Run: headless pygame with SDL's dummy video driver; simulated clock (each Clock.tick advances the game by its frame time, no real sleeping); random seed 0; keys injected as events and as key.get_pressed() state; mouse plan: one left click at the window centre at the start of phase 2, then a move to the lower-right quarter at the start of phase 3.
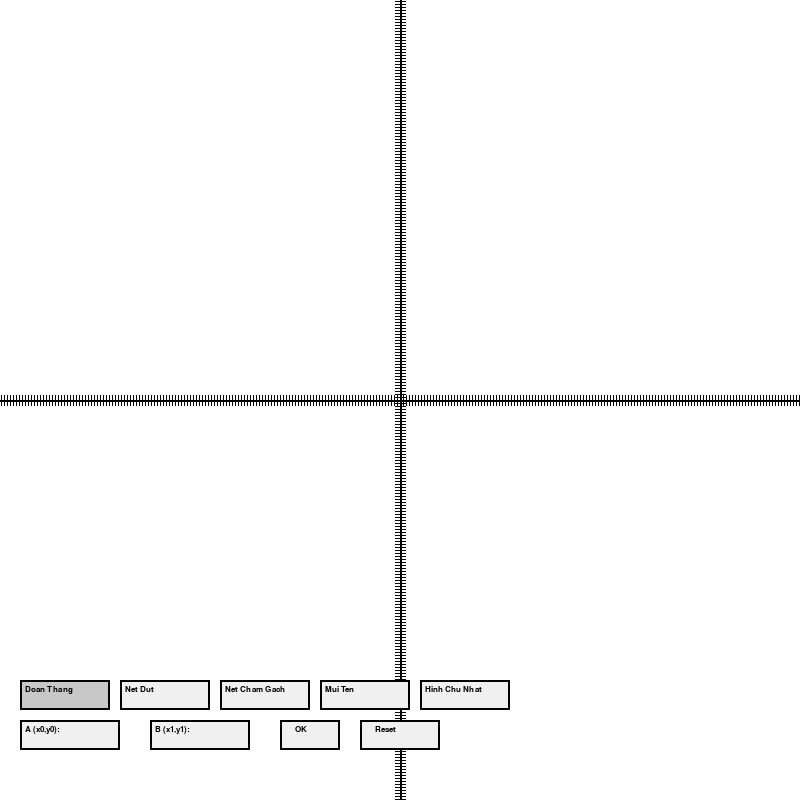
Frame 1 of 4 · flips 1–60 · no input
Frame 2 of 4 · flips 61–180 · clicked the window centre · tapped SPACE, RETURN · held RIGHT (→), D · screen unchanged from frame 1, image omitted
Frame 3 of 4 · flips 181–300 · moved the mouse to the lower-right quarter · held DOWN (↓), S · screen unchanged from frame 2, image omitted
Frame 4 of 4 · flips 301–420 · held LEFT (←), A, UP (↑), W · screen unchanged from frame 3, image omitted

The pygame program that drew these frames:

import pygame
import math

# Cấu hình
WIDTH, HEIGHT = 800, 800
UNIT_SIZE = 3 #số pixel đại diện 1 đơn vị
WHITE = (255, 255, 255)
BLACK = (0, 0, 0)
RED = (255, 0, 0)
LIGHT_GRAY = (240, 240, 240)
DARK_GRAY = (200, 200, 200)

# Khởi tạo
pygame.init()
screen = pygame.display.set_mode((WIDTH, HEIGHT))
pygame.display.set_caption("Hệ tọa độ với nhập liệu")
font = pygame.font.SysFont('Arial', 12)

# Các nút chọn kiểu vẽ
mode_buttons = {
    "Doan Thang": pygame.Rect(20, HEIGHT-120, 90, 30),
    "Net Dut": pygame.Rect(120, HEIGHT-120, 90, 30),
    "Net Cham Gach": pygame.Rect(220, HEIGHT-120, 90, 30),
    "Mui Ten": pygame.Rect(320, HEIGHT-120, 90, 30),
    "Hinh Chu Nhat": pygame.Rect(420, HEIGHT-120, 90, 30)
}
selected_mode = "Doan Thang"  # Kiểu vẽ mặc định

# 2 ô nhập liệu và nút OK, Reset
input_boxes = [
    pygame.Rect(20, HEIGHT-80, 100, 30),  
    pygame.Rect(150, HEIGHT-80, 100, 30)  
]
ok_button = pygame.Rect(280, HEIGHT-80, 60, 30)
reset_button = pygame.Rect(360, HEIGHT-80, 80, 30)
input_texts = ["", ""]
input_active = [False, False]
points = [None, None]
labels = ["A (x0,y0)", "B (x1,y1)"]  # Nhãn mặc định

def putPixel(pixel_x, pixel_y, x, y, color=RED):
    pygame.draw.rect(screen, color, 
                   (pixel_x - UNIT_SIZE//2,
                    pixel_y - UNIT_SIZE//2,
                    UNIT_SIZE, UNIT_SIZE))

def draw_grid_and_axes():
    screen.fill(WHITE)
    
    pygame.draw.line(screen, BLACK, (0, HEIGHT//2), (WIDTH, HEIGHT//2), 2)
    pygame.draw.line(screen, BLACK, (WIDTH//2, 0), (WIDTH//2, HEIGHT), 2)
    
    for unit in range(-WIDTH//2//UNIT_SIZE, WIDTH//2//UNIT_SIZE + 1):
        if unit != 0:
            x_pos = WIDTH//2 + unit * UNIT_SIZE
            pygame.draw.line(screen, BLACK, (x_pos, HEIGHT//2 - 5), (x_pos, HEIGHT//2 + 5), 1)
            y_pos = HEIGHT//2 - unit * UNIT_SIZE
            pygame.draw.line(screen, BLACK, (WIDTH//2 - 5, y_pos), (WIDTH//2 + 5, y_pos), 1)

def Bresenham(x0, y0, x1, y1):
    pixels = []
    dx = x1 - x0
    dy = y1 - y0
    abs_dx = abs(dx)
    abs_dy = abs(dy)
    sx = 1 if dx > 0 else -1
    sy = 1 if dy > 0 else -1
    
    if abs_dx >= abs_dy:
        err = 2 * abs_dy - abs_dx
        while True:
            pixels.append((x0, y0))
            if x0 == x1 and y0 == y1:
                break
            if err >= 0:
                y0 += sy
                err += 2 * abs_dy - 2 * abs_dx
            else:
                err += 2 * abs_dy
            x0 += sx
    else:
        err = 2 * abs_dx - abs_dy
        while True:
            pixels.append((x0, y0))
            if x0 == x1 and y0 == y1:
                break
            if err >= 0:
                x0 += sx
                err += 2 * abs_dx - 2 * abs_dy
            else:
                err += 2 * abs_dx
            y0 += sy
    
    return pixels

# Nét đứt: Lặp lại chu kỳ 10 pixel, vẽ pixel 1,2,3,4,5,6,7, bỏ pixel 8,9,10
def NetDut(x0, y0, x1, y1):
    pixels = Bresenham(x0, y0, x1, y1)
    for i, (x, y) in enumerate(pixels):
        position_in_cycle = (i % 10) + 1  # Vị trí trong chu kỳ 10 pixel (1-10)
        if position_in_cycle in [1, 2, 3, 4, 5, 6, 7]:  # Vẽ pixel 1,2,3,4,5,6,7
            pixel_x = WIDTH//2 + x * UNIT_SIZE
            pixel_y = HEIGHT//2 - y * UNIT_SIZE
            putPixel(pixel_x, pixel_y, x, y, RED)

# Nét chấm gạch: Lặp lại chu kỳ 10 pixel, vẽ pixel 1,2,3,4,5,8, bỏ pixel 6,7,9,10
def NetChamGach(x0, y0, x1, y1):
    pixels = Bresenham(x0, y0, x1, y1)
    for i, (x, y) in enumerate(pixels):
        position_in_cycle = (i % 10) + 1  # Vị trí trong chu kỳ 10 pixel (1-10)
        if position_in_cycle in [1, 2, 3, 4, 5, 8]:  # Vẽ pixel 1,2,3,4,5,8
            pixel_x = WIDTH//2 + x * UNIT_SIZE
            pixel_y = HEIGHT//2 - y * UNIT_SIZE
            putPixel(pixel_x, pixel_y, x, y, RED)

# Mũi tên: Vẽ đoạn thẳng AB và tam giác đều DEF tại B
def MuiTen(x0, y0, x1, y1):
    # Vẽ đoạn thẳng AB liên tục
    pixels = Bresenham(x0, y0, x1, y1)
    for x, y in pixels:
        pixel_x = WIDTH//2 + x * UNIT_SIZE
        pixel_y = HEIGHT//2 - y * UNIT_SIZE
        putPixel(pixel_x, pixel_y, x, y, RED)
    
    # Tính tam giác đều DEF ở điểm cuối (B)
    dx = x1 - x0
    dy = y1 - y0
    length = (dx**2 + dy**2)**0.5
    if length == 0:
        return
    
    # Vector đơn vị của AB
    dx_norm = dx / length
    dy_norm = dy / length
    
    # Độ dài cạnh tam giác đều
    c = 3  # Độ dài cạnh tam giác đều DEF
    # Tính tọa độ 3 đỉnh D, E, F dựa trên hướng của AB
    D = (x1 + (-dy_norm) * (c/2), y1 + dx_norm * (c/2))
    E = (x1 + dy_norm * (c/2), y1 + (-dx_norm) * (c/2))
    F = (x1 + dx_norm * (c * math.sqrt(3)/2), y1 + dy_norm * (c * math.sqrt(3)/2))
    
    # Vẽ tam giác DEF
    pixels_de = Bresenham(int(D[0]), int(D[1]), int(E[0]), int(E[1]))
    pixels_ef = Bresenham(int(E[0]), int(E[1]), int(F[0]), int(F[1]))
    pixels_fd = Bresenham(int(F[0]), int(F[1]), int(D[0]), int(D[1]))
    
    for x, y in pixels_de + pixels_ef + pixels_fd:
        pixel_x = WIDTH//2 + x * UNIT_SIZE
        pixel_y = HEIGHT//2 - y * UNIT_SIZE
        putPixel(pixel_x, pixel_y, x, y, RED)

# Hình chữ nhật: Vẽ từ 2 điểm trên đường chéo
def HinhChuNhat(x0, y0, x1, y1):
    # Tìm tọa độ 4 đỉnh của hình chữ nhật
    A = (x0, y0)
    B = (x1, y0)
    C = (x1, y1)
    D = (x0, y1)
    
    edges = [
        (A, B), (B, C), (C, D), (D, A)
    ]
    for (x0, y0), (x1, y1) in edges:
        pixels = Bresenham(x0, y0, x1, y1)
        for x, y in pixels:
            pixel_x = WIDTH//2 + x * UNIT_SIZE
            pixel_y = HEIGHT//2 - y * UNIT_SIZE
            putPixel(pixel_x, pixel_y, x, y, RED)

def add_points_from_input():
    try:
        # Ô nhập liệu thứ nhất: Điểm A (x0, y0)
        coords0 = input_texts[0].split(',')
        if len(coords0) == 2:
            x0 = int(coords0[0].strip())
            y0 = int(coords0[1].strip())
            points[0] = (x0, y0)
        else:
            return False

        # Ô nhập liệu thứ hai: Điểm B (x1, y1)
        coords1 = input_texts[1].split(',')
        if len(coords1) == 2:
            x1 = int(coords1[0].strip())
            y1 = int(coords1[1].strip())
            points[1] = (x1, y1)
        else:
            return False

        return True
    except ValueError:
        return False

def reset_inputs():
    """Reset tất cả các ô nhập liệu và điểm"""
    global input_texts, points
    input_texts = ["", ""]
    points = [None, None]

running = True
while running:
    for event in pygame.event.get():
        if event.type == pygame.QUIT:
            running = False
        
        if event.type == pygame.MOUSEBUTTONDOWN:
            # Kiểm tra nhấn vào các nút kiểu vẽ
            for mode, button in mode_buttons.items():
                if button.collidepoint(event.pos):
                    selected_mode = mode
                    # Giữ nguyên nhãn vì tất cả chế độ đều nhập 2 điểm
                    labels[1] = "B (x1,y1)"
                    break
            
            # Kiểm tra nhấn vào ô nhập liệu
            for i in range(2):
                if input_boxes[i].collidepoint(event.pos):
                    input_active[i] = True
                else:
                    input_active[i] = False
            
            # Kiểm tra nhấn nút OK
            if ok_button.collidepoint(event.pos):
                if add_points_from_input():
                    input_texts = ["", ""]
            
            # Kiểm tra nhấn nút Reset
            if reset_button.collidepoint(event.pos):
                reset_inputs()

        if event.type == pygame.KEYDOWN:
            for i in range(2):
                if input_active[i]:
                    if event.key == pygame.K_BACKSPACE:
                        input_texts[i] = input_texts[i][:-1]
                    else:
                        input_texts[i] += event.unicode

    draw_grid_and_axes()

    # Vẽ các nút kiểu vẽ
    for mode, button in mode_buttons.items():
        # Tô màu khác cho nút đang được chọn
        if mode == selected_mode:
            pygame.draw.rect(screen, DARK_GRAY, button, 0)
        else:
            pygame.draw.rect(screen, LIGHT_GRAY, button, 0)
        pygame.draw.rect(screen, BLACK, button, 2)
        mode_text = font.render(mode, True, BLACK)
        screen.blit(mode_text, (button.x + 5, button.y + 5))

    # Vẽ ô nhập liệu và nút OK, Reset
    for i in range(2):
        pygame.draw.rect(screen, LIGHT_GRAY, input_boxes[i], 0)
        pygame.draw.rect(screen, BLACK, input_boxes[i], 2)
        display_text = input_texts[i] if input_texts[i] else (f"({points[i][0]},{points[i][1]})" if points[i] else "")
        label_text = f"{labels[i]}: {display_text}"
        input_surface = font.render(label_text, True, BLACK)
        screen.blit(input_surface, (input_boxes[i].x + 5, input_boxes[i].y + 5))

    pygame.draw.rect(screen, LIGHT_GRAY, ok_button, 0)
    pygame.draw.rect(screen, BLACK, ok_button, 2)
    ok_text = font.render("OK", True, BLACK)
    screen.blit(ok_text, (ok_button.x + 15, ok_button.y + 5))
    
    # Vẽ nút Reset
    pygame.draw.rect(screen, LIGHT_GRAY, reset_button, 0)
    pygame.draw.rect(screen, BLACK, reset_button, 2)
    reset_text = font.render("Reset", True, BLACK)
    screen.blit(reset_text, (reset_button.x + 15, reset_button.y + 5))


    # Vẽ theo kiểu vẽ được chọn
    if points[0] and points[1]:
        x0, y0 = points[0]
        x1, y1 = points[1]
        
        if selected_mode == "Doan Thang":
            pixels = Bresenham(x0, y0, x1, y1)
            for x, y in pixels:
                pixel_x = WIDTH//2 + x * UNIT_SIZE
                pixel_y = HEIGHT//2 - y * UNIT_SIZE
                putPixel(pixel_x, pixel_y, x, y, RED)
        
        elif selected_mode == "Net Dut":
            NetDut(x0, y0, x1, y1)
        
        elif selected_mode == "Net Cham Gach":
            NetChamGach(x0, y0, x1, y1)
        
        elif selected_mode == "Mui Ten":
            MuiTen(x0, y0, x1, y1)
        
        elif selected_mode == "Hinh Chu Nhat":
            HinhChuNhat(x0, y0, x1, y1)

    pygame.display.flip()

pygame.quit()
